Dataset: LabVirtualPlant (GitHub, jsjnrxx2001/LabVirtualPlant). Classes: batol gourd healthy, cashew healthy, corn healthy, lemon healthy, papaya healthy, tomato healthy, zucchini healthy.

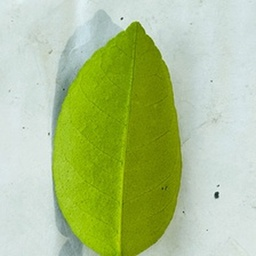
Label: lemon healthy

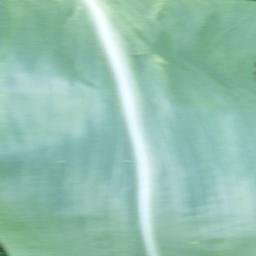
Label: corn healthy

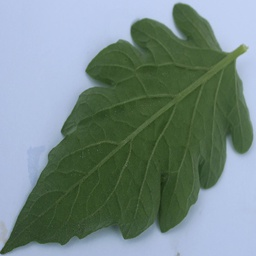
Label: tomato healthy

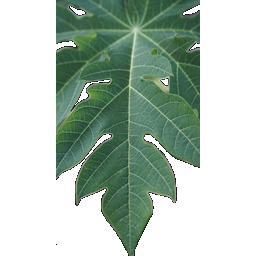
Label: papaya healthy

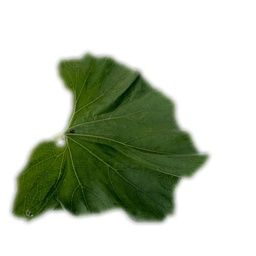
Label: batol gourd healthy

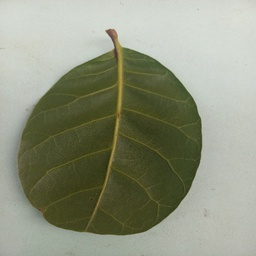
Label: cashew healthy
